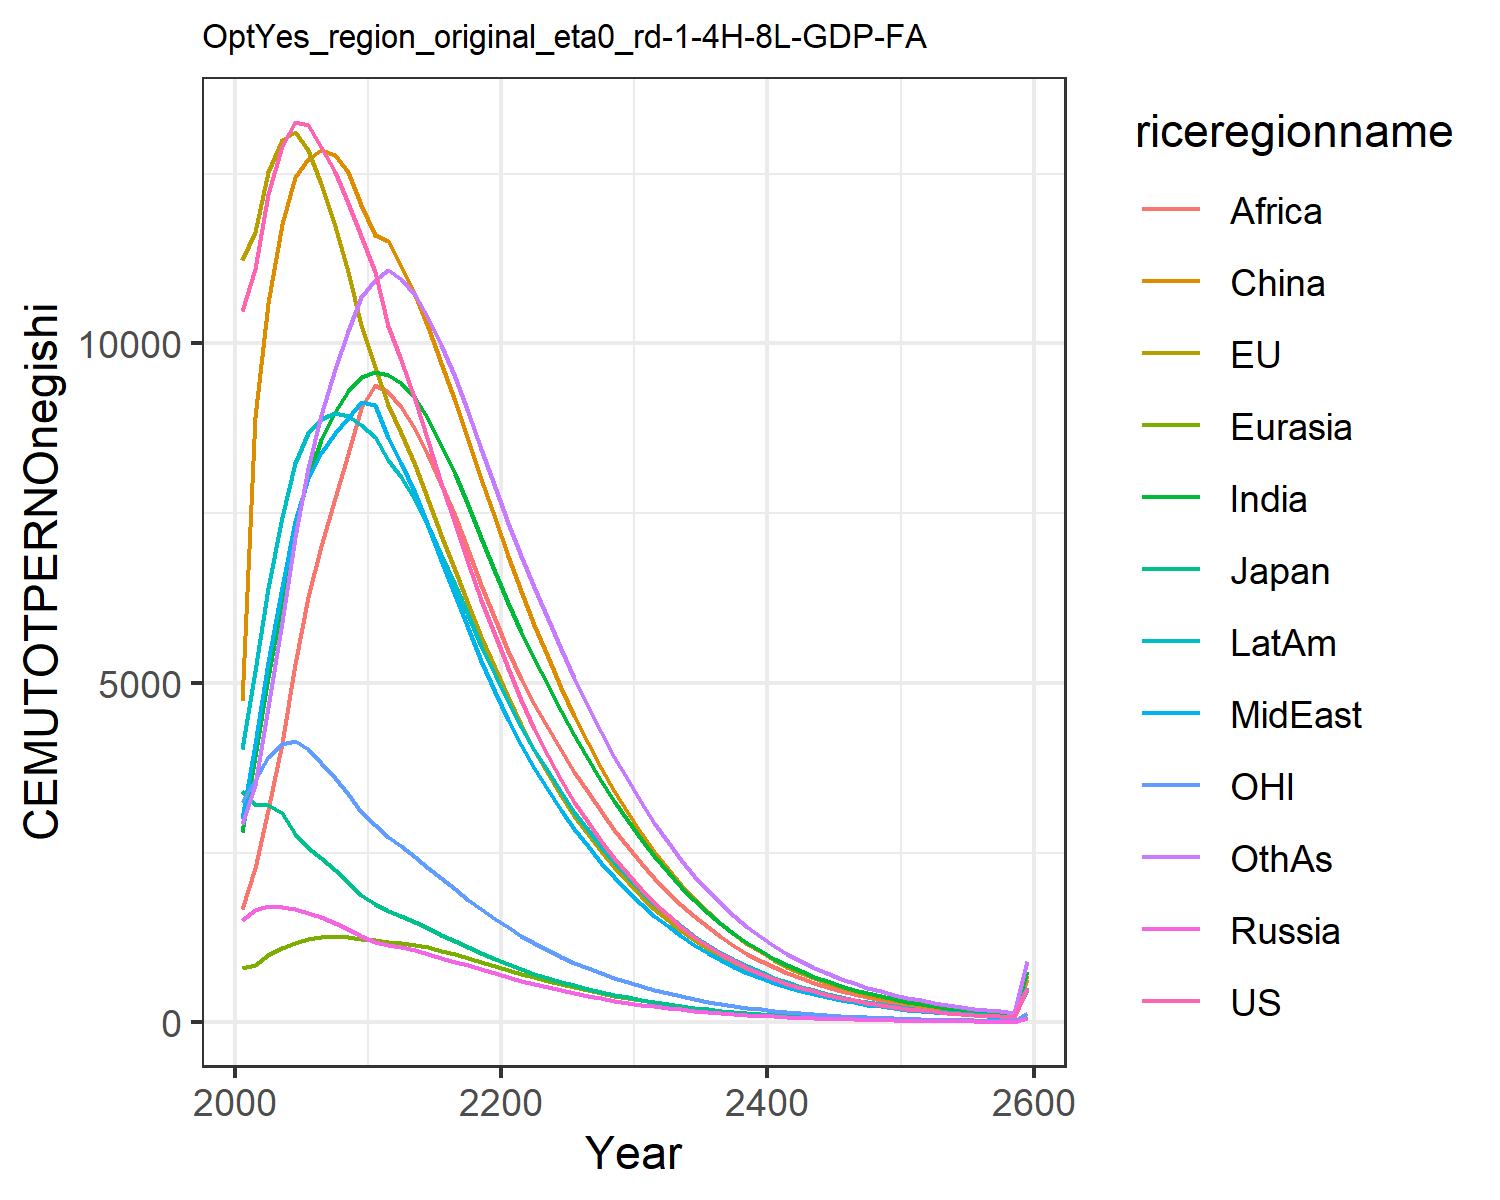

Data behind this chart, as committed beside it:
10471.583288225787, 11233.581561390296, 3408.8074027030807, 1515.422798702511, 805.2580449182616, 4728.13558017395, 2807.516539984235, 2989.717781003734, 1672.8074224409202, 4034.422638470622, 3249.7453675439365, 2920.1460024579014
11098, 11647, 3205, 1651, 846.6, 8913, 3931, 4097, 2274, 5173, 3570, 3495
12194, 12526, 3202, 1717, 987.8, 10597, 5094, 5306, 3127, 6400, 3907, 4653
12910, 12996, 3091, 1705, 1093, 11756, 6211, 6408, 4124, 7452, 4105, 5898
13260, 13115, 2782, 1667, 1175, 12445, 7273, 7389, 5281, 8243, 4141, 7156
13222, 12856, 2571, 1617, 1230, 12721, 8051, 8015, 6272, 8676, 4029, 8172
12899, 12347, 2417, 1553, 1262, 12847, 8580, 8391, 7013, 8890, 3825, 8947
12520, 11734, 2248, 1472, 1274, 12773, 8992, 8680, 7721, 8972, 3596, 9621
12071, 11052, 2073, 1381, 1266, 12528, 9304, 8908, 8375, 8935, 3362, 10178
11583, 10273, 1883, 1270, 1234, 12040, 9507, 9134, 9054, 8802, 3107, 10681
11052, 9655, 1748, 1193, 1209, 11602, 9585, 9095, 9382, 8620, 2903, 10935
10262, 9095, 1635, 1142, 1190, 11504, 9534, 8603, 9286, 8285, 2725, 11081
9759, 8687, 1563, 1108, 1175, 11144, 9420, 8235, 9060, 8037, 2592, 10943
9173, 8209, 1477, 1062, 1146, 10719, 9197, 7792, 8747, 7702, 2440, 10708
8559, 7699, 1385, 1011, 1106, 10237, 8888, 7308, 8364, 7311, 2281, 10381
7944, 7180, 1290, 954.9, 1058, 9711, 8510, 6806, 7927, 6887, 2121, 9975
7343, 6665, 1197, 897.4, 1005, 9156, 8082, 6302, 7453, 6445, 1963, 9507
6766, 6162, 1106, 839.4, 948.5, 8583, 7618, 5805, 6955, 5997, 1811, 8992
6220, 5681, 1019, 782, 889.9, 8002, 7130, 5324, 6448, 5551, 1666, 8448
5704, 5221, 936.6, 725.9, 830.7, 7425, 6634, 4863, 5941, 5115, 1529, 7886
5215, 4789, 858.8, 671, 773.2, 6874, 6174, 4450, 5476, 4717, 1399, 7360
4755, 4386, 786, 617.4, 718.4, 6353, 5757, 4084, 5057, 4358, 1278, 6878
4326, 4009, 718.1, 566.4, 665.4, 5855, 5354, 3743, 4691, 4018, 1166, 6407
3930, 3657, 654.9, 518.3, 614.4, 5381, 4964, 3424, 4343, 3697, 1062, 5949
3566, 3332, 596.4, 473.2, 565.6, 4933, 4588, 3126, 4011, 3393, 965.1, 5504
3249, 3048, 545.5, 431.2, 519.4, 4511, 4228, 2849, 3694, 3107, 881.3, 5076
2951, 2778, 497.2, 392.2, 475.7, 4115, 3886, 2592, 3393, 2839, 802, 4667
2673, 2525, 451.8, 356.2, 434.8, 3747, 3562, 2354, 3109, 2589, 727.7, 4280
2416, 2289, 409.7, 323.1, 396.6, 3406, 3258, 2135, 2842, 2358, 658.8, 3915
2181, 2072, 370.8, 292.7, 361.1, 3091, 2973, 1934, 2592, 2143, 595.4, 3573
1962, 1868, 334.5, 264.3, 327.6, 2793, 2703, 1747, 2355, 1941, 536.2, 3249
1761, 1678, 300.6, 237.9, 296.1, 2514, 2448, 1573, 2132, 1752, 481.2, 2943
1578, 1506, 269.7, 213.8, 267.1, 2259, 2213, 1414, 1925, 1578, 431.3, 2660
1413, 1349, 241.7, 192, 240.7, 2027, 1997, 1270, 1736, 1420, 386.1, 2400
1265, 1208, 216.5, 172.2, 216.5, 1816, 1799, 1139, 1563, 1276, 345.3, 2162
1131, 1080, 193.8, 154.3, 194.6, 1626, 1619, 1021, 1405, 1145, 308.7, 1945
1011, 965.9, 173.3, 138.2, 174.7, 1454, 1455, 914.7, 1262, 1027, 275.8, 1748
903.3, 863.2, 155, 123.7, 156.7, 1299, 1307, 818.9, 1132, 920.7, 246.3, 1569
806.9, 771, 138.5, 110.7, 140.5, 1160, 1173, 732.6, 1015, 824.7, 219.8, 1407
720.5, 688.4, 123.7, 98.98, 125.9, 1036, 1052, 655.2, 909.3, 738.3, 196.2, 1261
643.2, 614.5, 110.5, 88.48, 112.7, 924, 942.2, 585.6, 813.9, 660.6, 175, 1129
574.1, 548.3, 98.67, 79.06, 100.9, 823.9, 843.7, 523.3, 728.1, 590.8, 156.1, 1011
512.2, 489.1, 88.08, 70.62, 90.22, 734.3, 755, 467.4, 650.9, 528.1, 139.1, 904.1
457, 436.2, 78.6, 63.06, 80.66, 654.2, 675.3, 417.3, 581.6, 471.9, 124, 808.2
407.6, 388.9, 70.13, 56.3, 72.09, 582.6, 603.8, 372.5, 519.4, 421.6, 110.5, 722.1
363.5, 346.7, 62.56, 50.25, 64.4, 518.7, 539.6, 332.4, 463.7, 376.5, 98.47, 644.9
324.1, 309, 55.8, 44.84, 57.52, 461.7, 482.1, 296.5, 413.8, 336.1, 87.72, 575.7
289, 275.3, 49.76, 40, 51.36, 410.8, 430.5, 264.5, 369.1, 300, 78.14, 513.8
257.6, 245.3, 44.36, 35.68, 45.84, 365.4, 384.4, 235.9, 329.2, 267.7, 69.59, 458.4
229.6, 218.5, 39.55, 31.83, 40.91, 325, 343.1, 210.3, 293.5, 238.9, 61.96, 408.8
204.7, 194.6, 35.26, 28.38, 36.5, 289, 306.1, 187.5, 261.6, 213.1, 55.17, 364.5
182.4, 173.4, 31.42, 25.3, 32.56, 256.9, 273.1, 167.1, 233.1, 190, 49.11, 324.9
162.5, 154.4, 28.01, 22.56, 29.04, 228.4, 243.6, 149, 207.7, 169.4, 43.72, 289.5
144.8, 137.5, 24.96, 20.11, 25.9, 203, 217.2, 132.7, 185, 151.1, 38.91, 258
129, 122.4, 22.24, 17.92, 23.09, 180.4, 193.7, 118.3, 164.7, 134.7, 34.63, 229.8
115, 109, 19.82, 15.97, 20.59, 160.3, 172.7, 105.4, 146.7, 120.1, 30.82, 204.7
102.4, 97, 17.66, 14.24, 18.35, 142.4, 153.9, 93.88, 130.6, 107, 27.43, 182.3
91.23, 86.35, 15.73, 12.69, 16.36, 126.5, 137.2, 83.63, 116.3, 95.38, 24.41, 162.3
81.27, 76.86, 14.01, 11.3, 14.58, 112.4, 122.3, 74.49, 103.5, 85, 21.72, 144.5
506.2, 478.8, 87.28, 70.41, 90.83, 699.8, 761.6, 464, 644.6, 529.5, 135.3, 900.2
